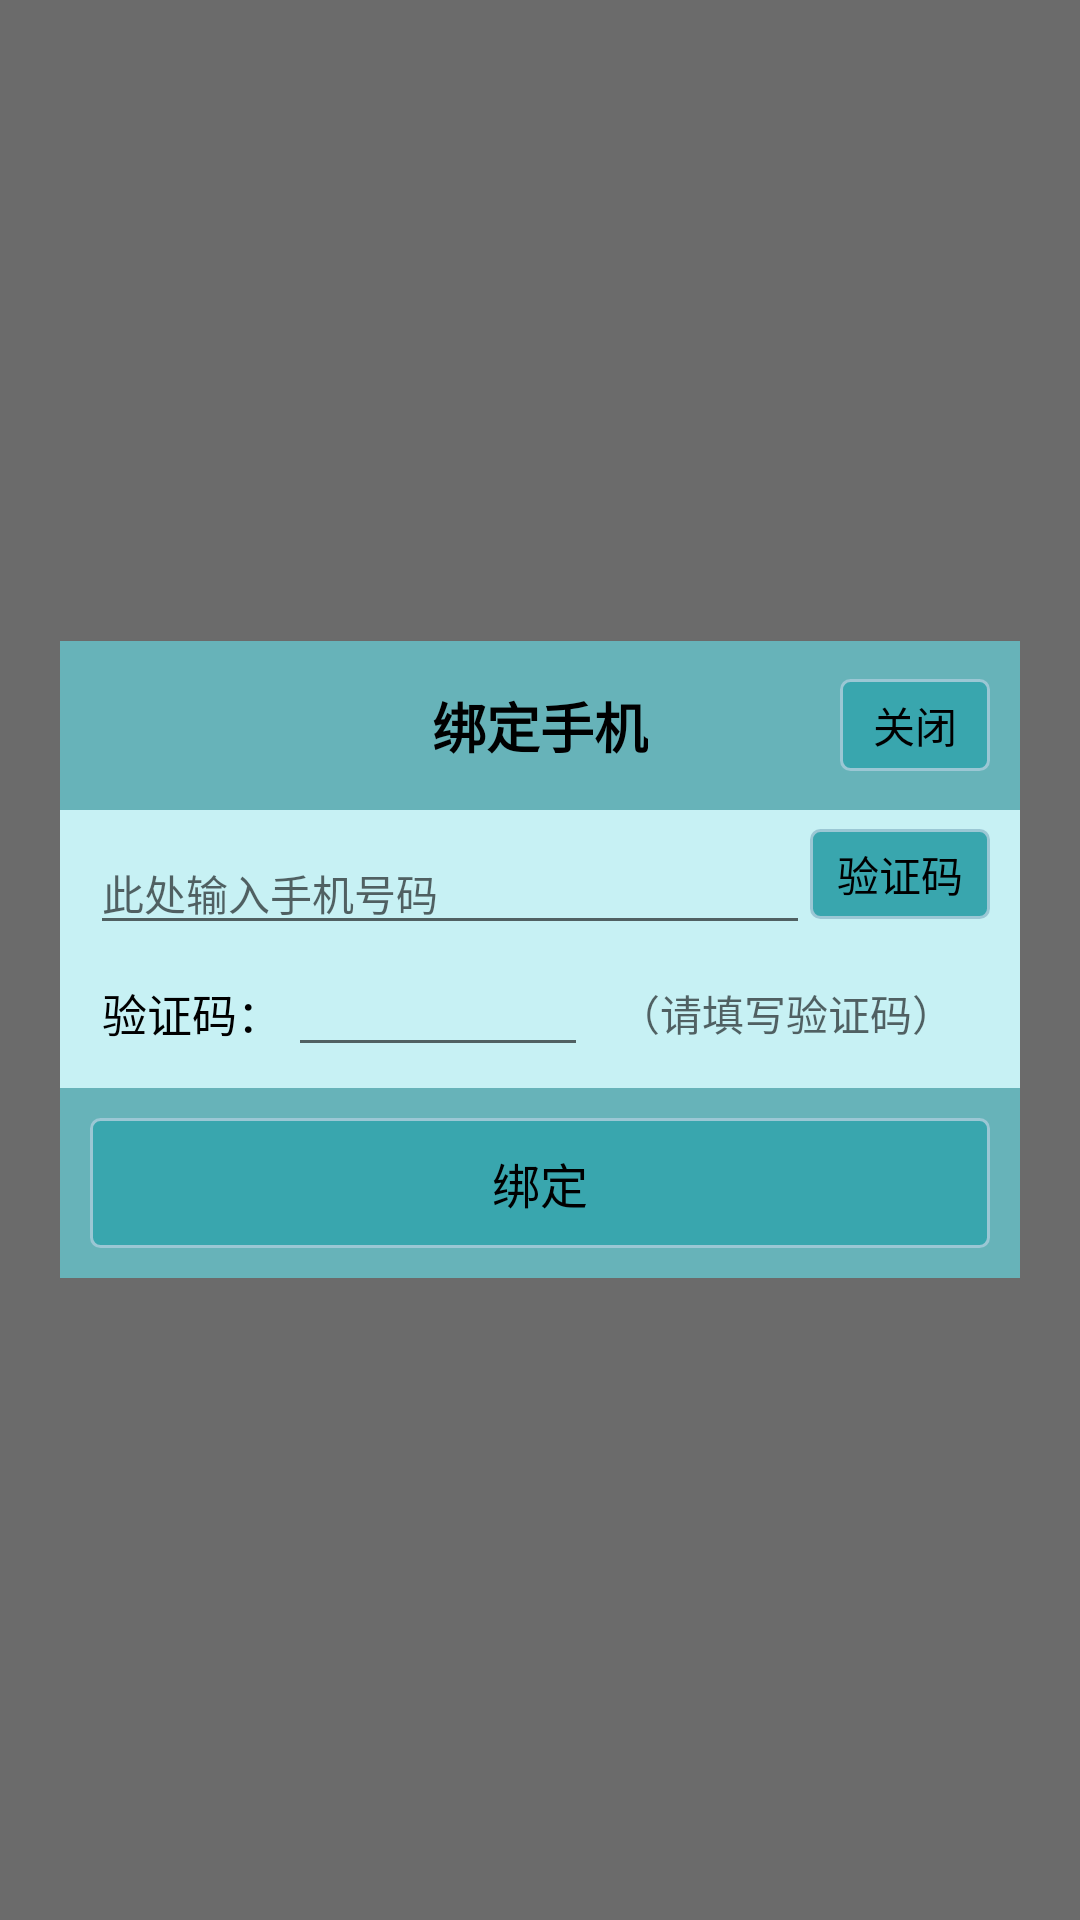

Layout XML and referenced resources for this Android screen:
<!-- AndroidManifest.xml: activity theme ActStyle -->
<!-- res/layout/activity_bind_phone.xml -->
<?xml version="1.0" encoding="utf-8"?>
<LinearLayout xmlns:android="http://schemas.android.com/apk/res/android"
    xmlns:app="http://schemas.android.com/apk/res-auto"
    xmlns:tools="http://schemas.android.com/tools"
    android:layout_width="match_parent"
    android:layout_height="match_parent"
    android:gravity="center"
    android:background="#70000000">
    <LinearLayout
        android:layout_width="match_parent"
        android:layout_height="wrap_content"
        android:layout_margin="20dp"
        android:background="@color/colorLightBlue3"
        android:orientation="vertical"
        >
        <RelativeLayout
            android:layout_width="match_parent"
            android:layout_height="match_parent"
            >

            <TextView
                android:id="@+id/tv_register_sms_verify"
                android:layout_width="wrap_content"
                android:layout_height="wrap_content"
                android:gravity="center"
                android:layout_centerInParent="true"
                android:text="绑定手机"
                android:padding="10dp"
                android:textSize="18sp"
                android:textStyle="bold"
                android:textColor="#000"
                android:layout_marginTop="5dp"
                android:layout_marginBottom="5dp"
                android:layout_marginStart="10dp"
                />
            <TextView
                android:id="@+id/tv_bind_back"
                android:layout_width="50dp"
                android:layout_height="wrap_content"
                android:layout_alignParentEnd="true"
                android:layout_centerVertical="true"
                android:layout_marginEnd="10dp"
                android:background="@drawable/register_yzm_bg"
                android:gravity="center"
                android:padding="5dp"
                android:text="关闭"
                android:textColor="#000" />
        </RelativeLayout>


        <LinearLayout
            android:layout_width="match_parent"
            android:layout_height="wrap_content"
            android:background="@color/colorLightBlue2"
            android:orientation="horizontal"
            >
            <EditText
                android:id="@+id/et_register_bind_phoneNum"
                android:layout_width="0dp"
                android:layout_height="wrap_content"
                android:layout_gravity="center_vertical"
                android:layout_marginStart="10dp"
                android:layout_marginTop="5dp"
                android:layout_weight="0.8"
                android:inputType="phone"
                android:textSize="14sp"
                android:hint="此处输入手机号码"
                />

            <TextView
                android:id="@+id/tv_register_get_yzm"
                android:layout_width="60dp"
                android:layout_height="30dp"
                android:layout_gravity="center"
                android:gravity="center"
                android:layout_marginEnd="10dp"
                android:background="@drawable/register_yzm_bg"
                android:text="验证码"
                android:textColor="#000"
                android:textSize="14sp" />
        </LinearLayout>
        <LinearLayout
            android:layout_width="match_parent"
            android:layout_height="50dp"
            android:background="@color/colorLightBlue2"
            android:orientation="horizontal"
            >
            <TextView
                android:layout_width="wrap_content"
                android:layout_height="wrap_content"
                android:layout_marginStart="12dp"
                android:layout_gravity="center"
                android:textSize="15sp"
                android:textColor="#000"
                android:padding="2dp"
                android:text="验证码："/>
            <EditText
                android:id="@+id/et_register_yzm"
                android:layout_width="100dp"
                android:layout_height="wrap_content"
                android:textSize="14sp"
                android:layout_marginEnd="10dp"
                android:layout_gravity="center"
                android:gravity="center"
                android:inputType="number"
                android:text=""/>
            <TextView
                android:id="@+id/tv_code_tip"
                android:layout_width="wrap_content"
                android:layout_height="wrap_content"
                android:layout_gravity="center"
                android:gravity="center"
                android:hint="（请填写验证码）"
                />
            <View
                android:layout_width="wrap_content"
                android:layout_height="wrap_content"
                android:layout_weight="1"/>

        </LinearLayout>
        <TextView
            android:id="@+id/tv_bind_phone_bt"
            android:layout_width="match_parent"
            android:layout_height="wrap_content"
            android:layout_gravity="center_horizontal"
            android:layout_margin="10dp"
            android:padding="10dp"
            android:gravity="center"
            android:textColor="#000"
            android:textSize="16sp"
            android:background="@drawable/register_yzm_bg"
            android:text="绑定"/>
    </LinearLayout>
</LinearLayout>
<!-- resources referenced by this layout -->
<resources>
  <color name="colorLightBlue2">#c7f1f4</color>
  <color name="colorLightBlue3">#67b3b9</color>
  <!-- drawable register_yzm_bg (drawable) -->
  <?xml version="1.0" encoding="utf-8"?>
  <shape xmlns:android="http://schemas.android.com/apk/res/android">
  
      <corners android:radius="3dp"/>
  
      <stroke android:color="#9bc7d4" android:width="1dp"/>
      <solid android:color="#39a6ae"/>
  
  </shape>
  <style name="ActStyle" parent="Theme.AppCompat.Light.NoActionBar">
          
          <item name="android:windowBackground">@color/transparent_background</item>
          <item name="android:windowNoTitle">true</item>
          <item name="android:windowIsTranslucent">true</item>
          <item name="android:windowAnimationStyle">@android:style/Animation.Translucent</item>
  
          
          <item name="android:windowLightStatusBar" tools:targetApi="m">true</item>
          
          <item name="android:statusBarColor" tools:targetApi="lollipop">@color/colorLightBlue8</item>
          
          
          
          
      </style>
  <color name="transparent_background">#40000000</color>
  <color name="colorLightBlue8">#c7f1f4</color>
</resources>
